Run: headless pygame with SDL's dummy video driver; simulated clock (each Clock.tick advances the game by its frame time, no real sleeping); random seed 0; keys injected as events and as key.get_pressed() state; mouse plan: one left click at the window centre at the start of phase 2, then a move to the lower-right quarter at the start of phase 3.
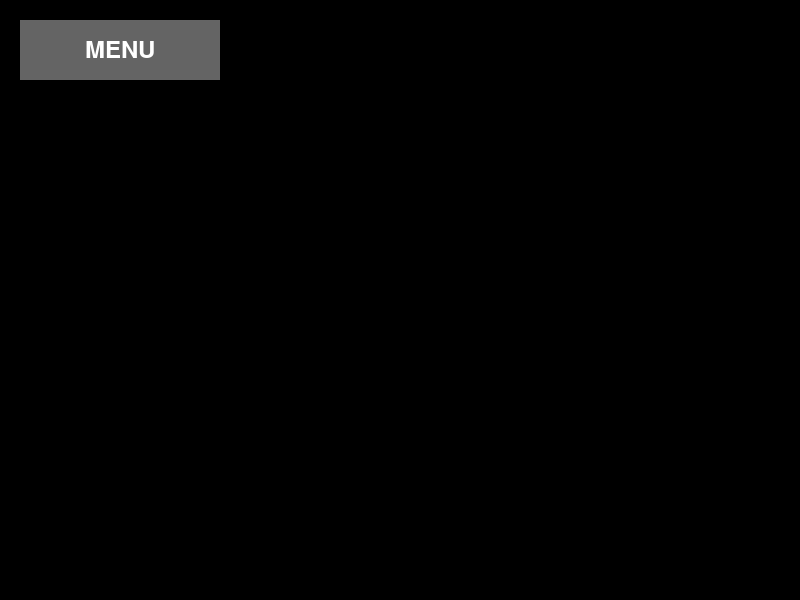
Frame 1 of 4 · flips 1–60 · no input
Frame 2 of 4 · flips 61–180 · clicked the window centre · tapped SPACE, RETURN · held RIGHT (→), D · screen unchanged from frame 1, image omitted
Frame 3 of 4 · flips 181–300 · moved the mouse to the lower-right quarter · held DOWN (↓), S · screen unchanged from frame 2, image omitted
Frame 4 of 4 · flips 301–420 · held LEFT (←), A, UP (↑), W · screen unchanged from frame 3, image omitted

The pygame program that drew these frames:

import pygame

# Initialize Pygame
pygame.init()

# Screen setup
screen = pygame.display.set_mode((800, 600))
pygame.display.set_caption("Pressable Button Example")


BG_COLOR = (198, 219, 255)
BUTTON_COLOR = (100, 100, 100)
BUTTON_HOVER = (120, 120, 120)
TEXT_COLOR = (255, 255, 255)

button_pressed = False

rect_x, rect_y, rect_width, rect_height = 100, 200, 600, 300


font = pygame.font.SysFont(None, 36)

# Button setup
button_rect = pygame.Rect(20, 20, 200, 60)  # x, y, width, height

# Main loop
running = True
while running:
    mouse_pos = pygame.mouse.get_pos()
    mouse_pressed = pygame.mouse.get_pressed()
    
    # Fill background
    #screen.fill(BG_COLOR)

    for event in pygame.event.get():
        if event.type == pygame.QUIT:
            running = False

        # Detect click inside button
        if event.type == pygame.MOUSEBUTTONDOWN and button_rect.collidepoint(event.pos):
            if not button_pressed:
                print("button pressed")
                button_pressed = True
                pygame.draw.rect(screen, (100, 100, 100), (rect_x, rect_y, rect_width, rect_height))
            else:
                print("this should actually delete the rectangle")
                pygame.draw.rect(screen, (0, 0, 0), (rect_x, rect_y, rect_width, rect_height))
                button_pressed = False    
            
        
    pygame.display.update()
        

    # Change color on hover
    if button_rect.collidepoint(mouse_pos):
        color = BUTTON_HOVER
    else:
        color = BUTTON_COLOR

    # Draw the button
    pygame.draw.rect(screen, color, button_rect)

    # Draw button text
    text_surf = font.render("MENU", True, TEXT_COLOR)
    text_rect = text_surf.get_rect(center=button_rect.center)
    screen.blit(text_surf, text_rect)

    pygame.display.update()

pygame.quit()
